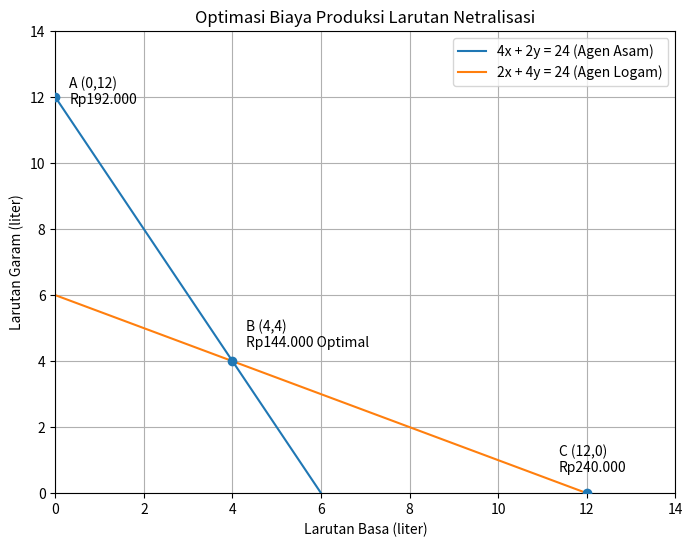

Reproduce this figure in Python.
import numpy as np
import os
import matplotlib

# Menghindari error GUI saat menjalankan
matplotlib.use("Agg")

import matplotlib.pyplot as plt
from scipy.optimize import linprog


def optimasi():

    # ==============================
    # MODEL LINEAR PROGRAMMING
    # ==============================

    # Fungsi tujuan:
    # Minimum Z = 20000x + 16000y
    c = [20000, 16000]


    # Kendala:
    # 4x + 2y >= 24
    # 2x + 4y >= 24
    #
    # linprog menggunakan <=
    # sehingga dikalikan -1

    A_ub = [
        [-4, -2],
        [-2, -4]
    ]

    b_ub = [
        -24,
        -24
    ]


    # x >= 0 dan y >= 0

    bounds = [
        (0, None),
        (0, None)
    ]


    # Menjalankan optimasi

    hasil = linprog(
        c,
        A_ub=A_ub,
        b_ub=b_ub,
        bounds=bounds,
        method="highs"
    )


    if hasil.success:

        x, y = hasil.x


        print("==============================")
        print(" HASIL OPTIMASI LINEAR PROGRAM")
        print("==============================")

        print(f"Larutan Basa  : {x:.2f} liter")
        print(f"Larutan Garam : {y:.2f} liter")
        print(f"Biaya Minimum : Rp{hasil.fun:,.0f}")


        # ==============================
        # VERIFIKASI HASIL
        # ==============================

        asam = 4*x + 2*y
        logam = 2*x + 4*y


        print("\nVERIFIKASI")

        print(
            f"Agen Asam  : {asam:.2f} unit "
            f"({'OK' if asam >= 24 else 'GAGAL'})"
        )

        print(
            f"Agen Logam : {logam:.2f} unit "
            f"({'OK' if logam >= 24 else 'GAGAL'})"
        )


        # Membuat grafik

        buat_grafik()


    else:

        print("Optimasi gagal")


def buat_grafik():

    # Membuat folder output otomatis
    # Jika sudah ada, tidak error
    os.makedirs(
        "output",
        exist_ok=True
    )


    # ==============================
    # GRAFIK DAERAH LAYAK
    # ==============================

    x = np.linspace(0, 14, 400)


    # 4x + 2y = 24
    y1 = (24 - 4*x) / 2


    # 2x + 4y = 24
    y2 = (24 - 2*x) / 4



    plt.figure(
        figsize=(8, 6)
    )


    plt.plot(
        x,
        y1,
        label="4x + 2y = 24 (Agen Asam)"
    )


    plt.plot(
        x,
        y2,
        label="2x + 4y = 24 (Agen Logam)"
    )


    # Titik pojok

    plt.scatter(
        [0, 4, 12],
        [12, 4, 0],
        zorder=5
    )


    plt.annotate(
        "A (0,12)\nRp192.000",
        (0,12),
        xytext=(10,-5),
        textcoords="offset points"
    )


    plt.annotate(
        "B (4,4)\nRp144.000 Optimal",
        (4,4),
        xytext=(10,10),
        textcoords="offset points"
    )


    plt.annotate(
        "C (12,0)\nRp240.000",
        (12,0),
        xytext=(-20,15),
        textcoords="offset points"
    )


    plt.xlabel(
        "Larutan Basa (liter)"
    )


    plt.ylabel(
        "Larutan Garam (liter)"
    )


    plt.title(
        "Optimasi Biaya Produksi Larutan Netralisasi"
    )


    plt.grid(True)
    plt.legend()


    plt.xlim(0,14)
    plt.ylim(0,14)


    plt.savefig(
        "output/grafik_lp.png",
        dpi=300,
        bbox_inches="tight"
    )


    plt.close()


    print(
        "\nGrafik berhasil disimpan: output/grafik_lp.png"
    )


if __name__ == "__main__":

    optimasi()
